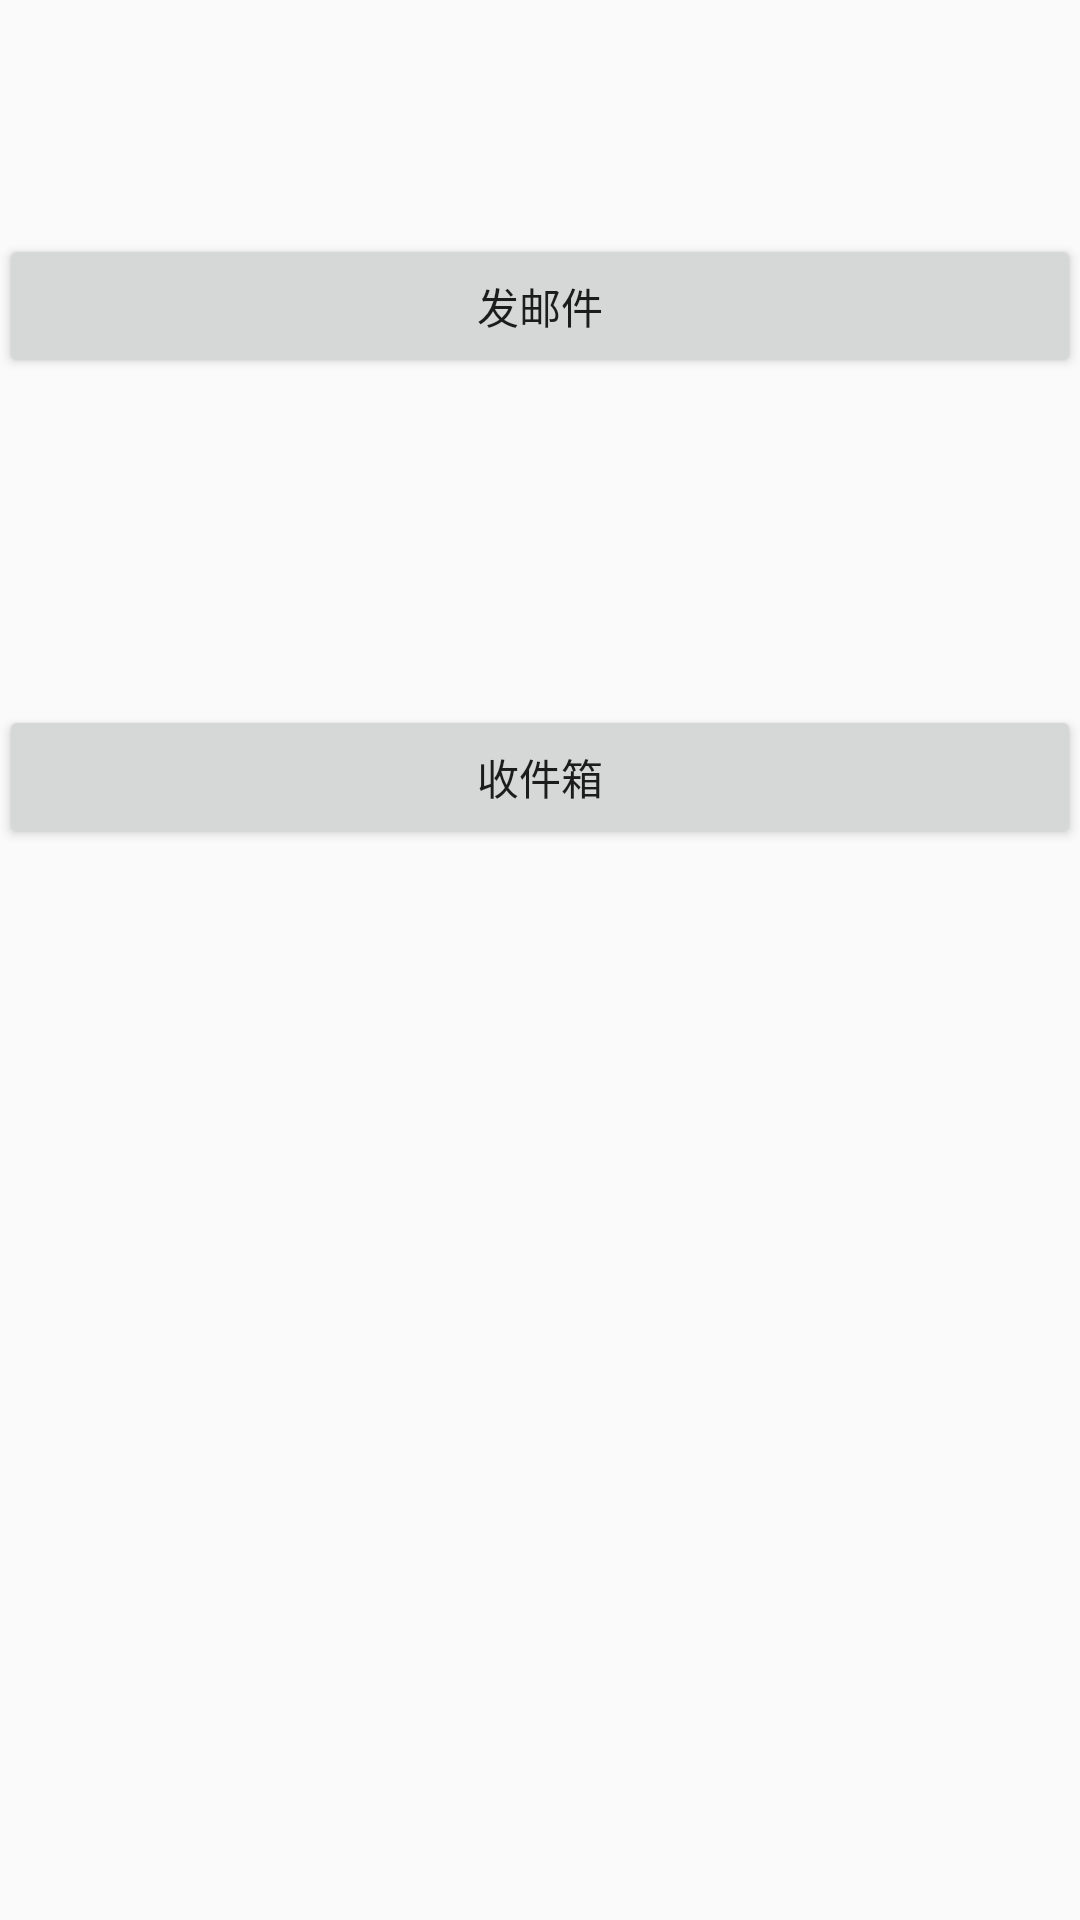

The Android layout XML behind this screen, and the referenced resources:
<!-- AndroidManifest.xml: application theme AppTheme -->
<!-- res/layout/activity_main.xml -->
<?xml version="1.0" encoding="utf-8"?>
<RelativeLayout xmlns:android="http://schemas.android.com/apk/res/android"
    xmlns:tools="http://schemas.android.com/tools"
    android:id="@+id/activity_main"
    android:layout_width="match_parent"
    android:layout_height="match_parent"
    android:paddingBottom="@dimen/activity_vertical_margin"
    android:paddingLeft="@dimen/activity_horizontal_margin"
    android:paddingRight="@dimen/activity_horizontal_margin"
    android:paddingTop="@dimen/activity_vertical_margin"
    tools:context="com.example.administrator.myemail.MainActivity">

    <Button
        android:text="发邮件"
        android:layout_width="match_parent"
        android:layout_height="wrap_content"
        android:layout_alignParentTop="true"
        android:layout_marginTop="78dp"
        android:id="@+id/button_send"
        android:layout_alignParentStart="true" />

    <Button
        android:text="收件箱"
        android:layout_width="match_parent"
        android:layout_height="wrap_content"
        android:layout_below="@+id/button_send"
        android:layout_centerHorizontal="true"
        android:layout_marginTop="109dp"
        android:id="@+id/button_receive" />
</RelativeLayout>
<!-- resources referenced by this layout -->
<resources>
  <style name="AppTheme" parent="Theme.AppCompat.Light.DarkActionBar">
          
          <item name="colorPrimary">@color/colorPrimary</item>
          <item name="colorPrimaryDark">@color/colorPrimaryDark</item>
          <item name="colorAccent">@color/colorAccent</item>
      </style>
  <color name="colorPrimary">#3F51B5</color>
  <color name="colorPrimaryDark">#303F9F</color>
  <color name="colorAccent">#FF4081</color>
</resources>
